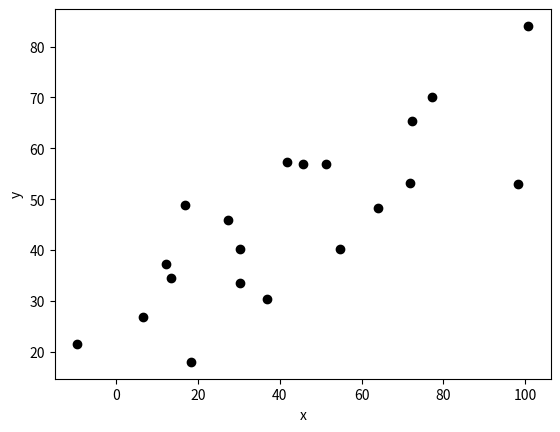

Python code for this plot:
from matplotlib import pyplot as plt
import numpy as np

np.random.seed(42)
theta_true = (25, 0.5)
xdata = 100 * np.random.random(20)
ydata = theta_true[0] + theta_true[1] * xdata

#adding uo scatter to points
xdata = np.random.normal(xdata, 10)
ydata = np.random.normal(ydata, 10)
plt.plot(xdata, ydata, 'ok')

plt.xlabel('x')
plt.ylabel('y')
plt.show()